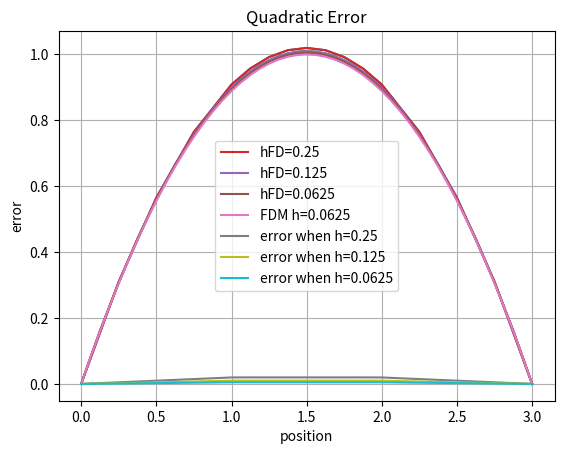

The script that saved this image:
import numpy as np 
import matplotlib.pyplot as plt 

h = 0.25

fFD =  1./(2.*h*h) 
fPD =  1./(8.*h/2*h/2) 

M = np.zeros([23,23])

M [0][0] = 1

for i in range (1,4):
    M [i][i-1] = -2 * fFD
    M [i][i] = 4 * fFD
    M [i][i+1] = -2 * fFD

M [5][5] = -1
M [5][3] = 1

M [4][4] = -1
M [4][7] = 1

M [6][6] = -1
M [6][2] = -3/16
M [6][3] = 14/16
M [6][4] = 5/16

for i in range(7,16):
    M[i][i-2] = -1.  * fPD
    M[i][i-1] = -4. * fPD
    M[i][i] = 10. * fPD
    M[i][i+1] =  -4. * fPD
    M[i][i+2] = -1. * fPD

M [16][16] = -1
M [16][18] = 5/16
M [16][19] = 14/16
M [16][20] = -3/16

M [17][17] = -1
M [17][19] = 1

M [18][18] = -1
M [18][15] = 1

for i in range (19,22):
    M [i][i-1] = -2  * fFD
    M [i][i] = 4 * fFD
    M [i][i+1] = -2 * fFD

M [22][22] = 1

M

f = np.zeros([23])

for i in range(1,22):
    f[i] =  8/9

f [4] = 0 # the displacememnt is matching therefore the force is zero
f [5] = 0 
f [6] = 0 
f [18] = 0 
f [16] = 0
f [17] = 0

f

u = np.linalg.solve(M,f)
u

x1 = np.arange(0,1,0.25)
x2 = np.arange(1,2,0.125)
x3 = np.arange(2,3.25,0.25)
x20 = np.array(np.concatenate((x1,x2,x3)))
x20

uSlice = np.array(np.concatenate((u[0:5],u[8:15],u[18:len(u)])))
uSlice

len(u)

len(uSlice)

len(x20)

plt.plot(x20,uSlice)
plt.grid()

h2= 0.125

fFD2 =  1./(2.*h2*h2) 
fPD2 =  1./(8.*h2/2*h2/2) 

M2 = np.zeros([39,39])

M2 [0][0] = 1

for i in range (1, 8):
    M2[i][i-1]=-2 * fFD2
    M2[i][i]= 4 * fFD2
    M2[i][i+1]= -2 * fFD2

M2[9][9]= -1
M2[9][7]=1

M2[8][8]= -1
M2[8][11]=1

M2 [10][10] = -1
M2 [10][6] = -3/16
M2 [10][7] = 14/16
M2 [10][8] = 5/16

for i in range(11,28):
    M2[i][i-2] = -1.  * fPD2
    M2[i][i-1] = -4. * fPD2
    M2[i][i] = 10. * fPD2
    M2[i][i+1] =  -4. * fPD2
    M2[i][i+2] = -1. * fPD2

M2 [28][28] = -1
M2 [28][30] = 5/16
M2 [28][31] = 14/16
M2 [28][32] = -3/16

M2 [29][29] = -1
M2 [29][31] = 1

M2 [30][30] = -1
M2 [30][27] = 1

for i in range (31, 38):
    M2[i][i-1]=-2 * fFD2
    M2[i][i]= 4 * fFD2
    M2[i][i+1]= -2 * fFD2

M2 [38][38] = 1
M2

f2 = np.zeros([39])

for i in range(1,38):
    f2[i] =  8/9

f2 [8] = 0 # the displacememnt is matching therefore the force is zero
f2 [9] = 0 
f2 [10] = 0 
f2 [30] = 0 
f2 [28] = 0
f2 [29] = 0
f2

u2 = np.linalg.solve(M2,f2)
u2

x4 = np.arange(0,1,0.125)
x5 = np.arange(1,2,0.0625)
x6 = np.arange(2,3.125,0.125)
x7 = np.array(np.concatenate((x4,x5,x6)))
x7

uSlice2 = np.array(np.concatenate((u2[0:9],u2[12:27],u2[30:len(u2)])))
uSlice2

len(u2)

len(x7)

len(uSlice2)

plt.plot(x7,uSlice2)
plt.grid()

h3=0.0625

fFD3 =  1./(2.*h3*h3) 
fPD3 =  1./(8.*h3/2*h3/2) 

M3 = np.zeros([71,71])

M3 [0][0] = 1

for i in range (1, 16):
    M3[i][i-1]=-2 * fFD3
    M3[i][i]= 4 * fFD3
    M3[i][i+1]= -2 * fFD3

M3[17][17]= -1
M3[17][15]=1

M3[16][16]= -1
M3[16][19]=1

M3 [18][18] = -1
M3 [18][14]= -3/16
M3 [18][15] = 14/16
M3 [18][16] = 5/16

for i in range(19,52):
    M3[i][i-2] = -1.  * fPD3
    M3[i][i-1] = -4. * fPD3
    M3[i][i] = 10. * fPD3
    M3[i][i+1] =  -4. * fPD3
    M3[i][i+2] = -1. * fPD3

M3 [52][52] = -1
M3 [52][54] = 5/16
M3 [52][55] = 14/16
M3 [52][56] = -3/16

M3 [54][54] = -1
M3 [54][51] = 1

M3 [53][53] = -1
M3 [53][55] = 1

for i in range (55, 70):
    M3[i][i-1]=-2 * fFD3
    M3[i][i]= 4 * fFD3
    M3[i][i+1]= -2 * fFD3

M3 [70][70] = 1
M3

f3 = np.zeros([71])

for i in range(1,70):
    f3[i] =  8/9

f3 [16] = 0 # the displacememnt is matching therefore the force is zero
f3 [17] = 0 
f3 [18] = 0 
f3 [52] = 0 
f3 [53] = 0
f3 [54] = 0
f3

u3 = np.linalg.solve(M3,f3)
u3

x8 = np.arange(0,1,0.0625)
x9 = np.arange(1,2,0.03125)
x10 = np.arange(2,3.0625,0.0625)
x11 = np.array(np.concatenate((x8,x9,x10)))
x11

uSlice3 = np.array(np.concatenate((u3[0:17],u3[20:52],u3[55:len(u3)])))
uSlice3

len(uSlice3)

len(x11)

len(u3)

plt.plot(x7,uSlice2)
plt.grid()

def FDM (n,h):
    
    M4=np.zeros([n,n])

    M4[0][0] = 1

    for i in range(1,n-1):
        M4[i][i-1] = -2 
        M4[i][i] = 4 
        M4[i][i+1] = -2

    M4[n-1][n-1] = 1

    M4 *= 1./(2.*h*h)

    return M4

MFDM=FDM (49,0.0625)
len(MFDM)

fFDM=np.zeros([49])
len(fFDM)

for i in range(1,48):
    fFDM[i] = 8/9
fFDM

uFDM = np.linalg.solve(MFDM,fFDM)
uFDM

xFDM = np.arange(0,3.0625,0.0625)
xFDM
len (xFDM)

MFDM= FDM(4,1)
len(fFDM)

for i in range(1,3):
    fFDM[i] = -2
fFDM

plt.grid()
plt.plot(x20,uSlice,label="hFD=0.25")
plt.plot(x7,uSlice2,label="hFD=0.125")
plt.plot(x11,uSlice3,label="hFD=0.0625")
plt.plot(xFDM,uFDM,label= "FDM h=0.0625")
plt.legend()
plt.xlabel(r"Position $x$")
plt.ylabel(r"Displacement $u$")
plt.title(r"Quadratic solution ")

MFDM=FDM (49*2-1,0.0625/2)
len(MFDM)

fFDM=np.zeros([49*2-1])
len(fFDM)

len(uSlice3)

x = np.arange(0,3+0.0625/2,0.0625/2)
x

x[0:32:2]

x[len(x)-33:len(x):2]

for i in range(1,49*2-2):
    fFDM[i] = 8/9
fFDM

uFDM4 = np.linalg.solve(MFDM,fFDM)
uFDM4

x[33:len(uFDM4)-34:1]

xSlice = np.array(np.concatenate((x[0:31:2],x[32:len(uFDM4)-31:1],x[len(uFDM4)-32:len(uFDM4):2])))

len(xSlice)

xSlice

len(x11)

for i in range(1,49*2-2):
    fFDM[i] = 8/9
fFDM

uFDM4Slice = np.array(np.concatenate((uFDM4[0:33:2],uFDM4[33:len(uFDM4)-33:1],uFDM4[len(uFDM4)-33:len(uFDM4):2])))


MFDM2=FDM(25*2-1,0.125/2)
len(MFDM2)

fFDM2=np.zeros([25*2-1])
len(fFDM2)

for i in range(1,25*2-2):
    fFDM2[i] = 8/9
fFDM2

uFDM5 = np.linalg.solve(MFDM2,fFDM2)
uFDM5

xSlice2 = np.array(np.concatenate((x[0:17:2],x[17:len(x)-17:1],x[len(x)-17:len(x):2])))
xSlice2

uFDM5Slice = np.array(np.concatenate((uFDM5[0:17:2],uFDM5[17:len(uFDM5)-17:1],uFDM5[len(uFDM5)-17:len(uFDM5):2])))  
len(uFDM5Slice)


uSlice2-uFDM5Slice

MFDM3=FDM(13*2-1,0.25/2)
len(MFDM3)

fFDM3=np.zeros([13*2-1])
len(fFDM3)

for i in range(1,13*2-2):
    fFDM3[i] = 8/9
fFDM3

uFDM6 = np.linalg.solve(MFDM3,fFDM3)
uFDM6

xSlice3 = np.array(np.concatenate((x[0:10:2],x[9:len(x)-9:1],x[len(x)-9:len(x):2])))
xSlice3

uFDM6Slice = np.array(np.concatenate((uFDM6[0:10:2],uFDM6[9:len(uFDM6)-9:1],uFDM6[len(uFDM6)-9:len(uFDM6):2])))  
len(uFDM6Slice)

uSlice-uFDM6Slice

plt.plot(x20,uSlice-uFDM6Slice,label="error when h=0.25")
plt.plot(x7,uSlice2-uFDM5Slice,label="error when h=0.125")
plt.plot(x11,uSlice3-uFDM4Slice,label="error when h=0.0625")
plt.legend()
plt.grid()
plt.title("Quadratic Error")
plt.ylabel("error")
plt.xlabel("position")